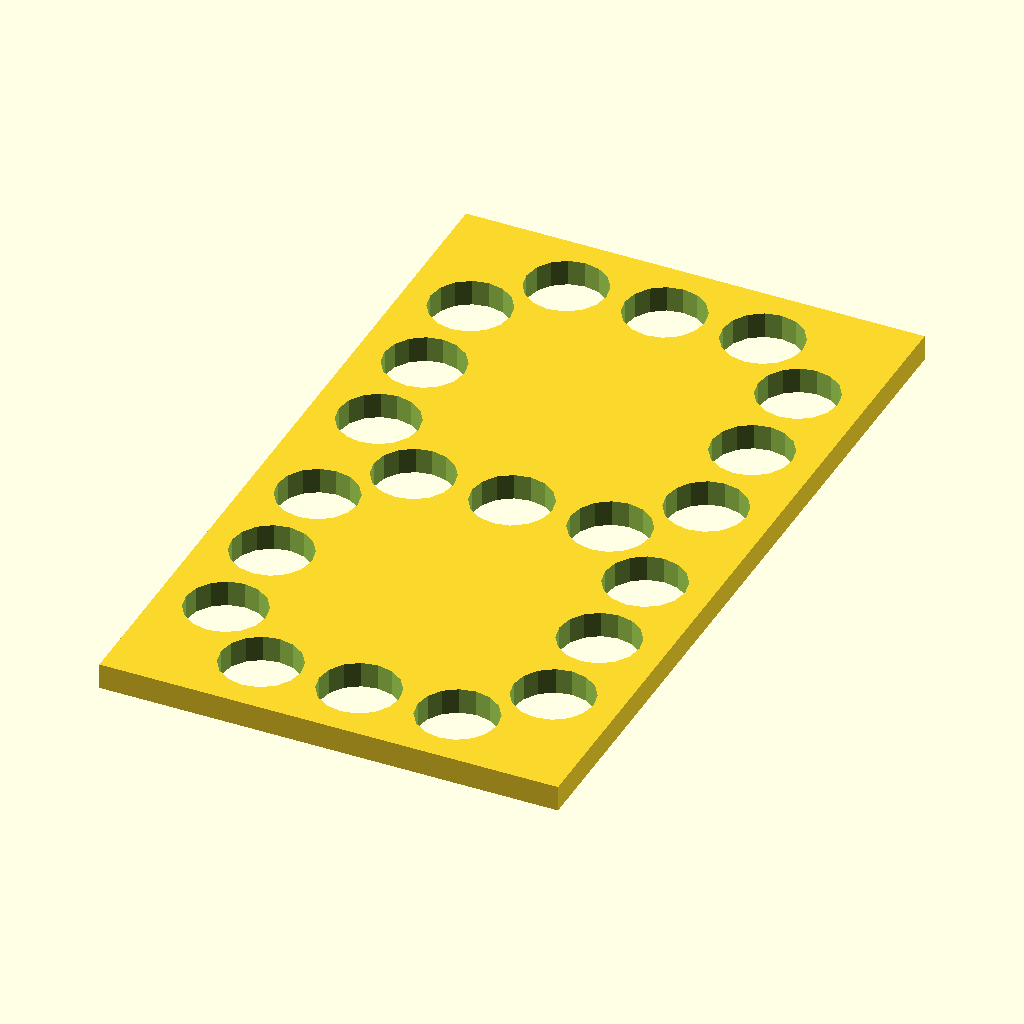
Cell 1: the model at its default parameters.
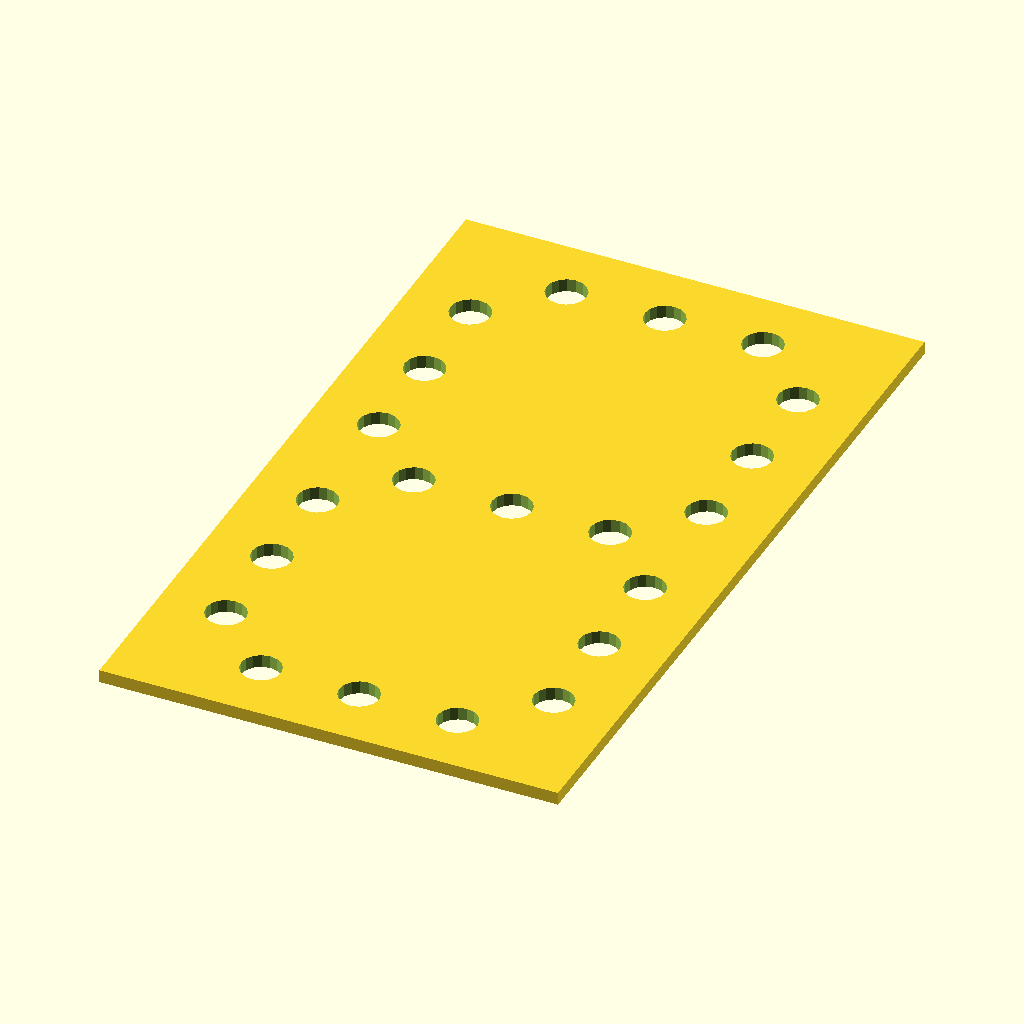
Cell 2: the same model with grid = 2.54.
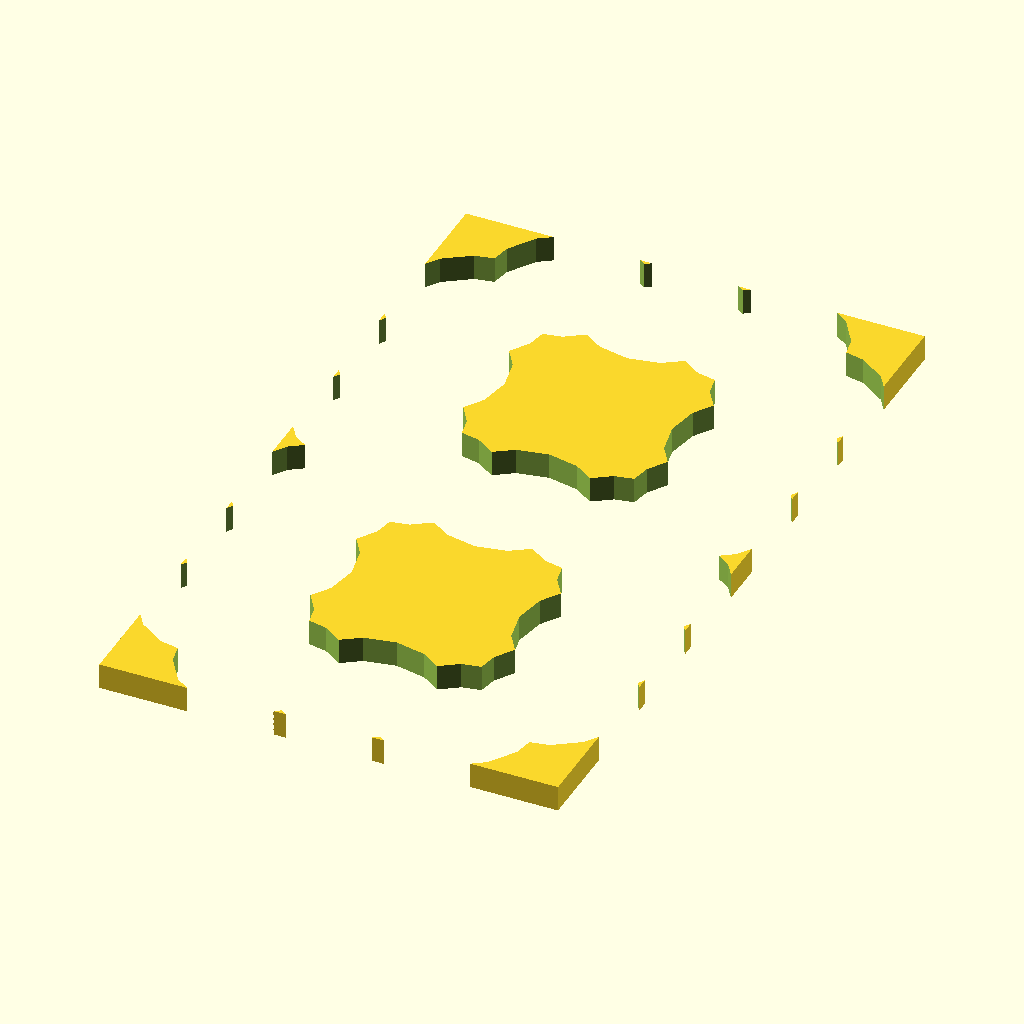
Cell 3: the same model with hole_size = 6.2.
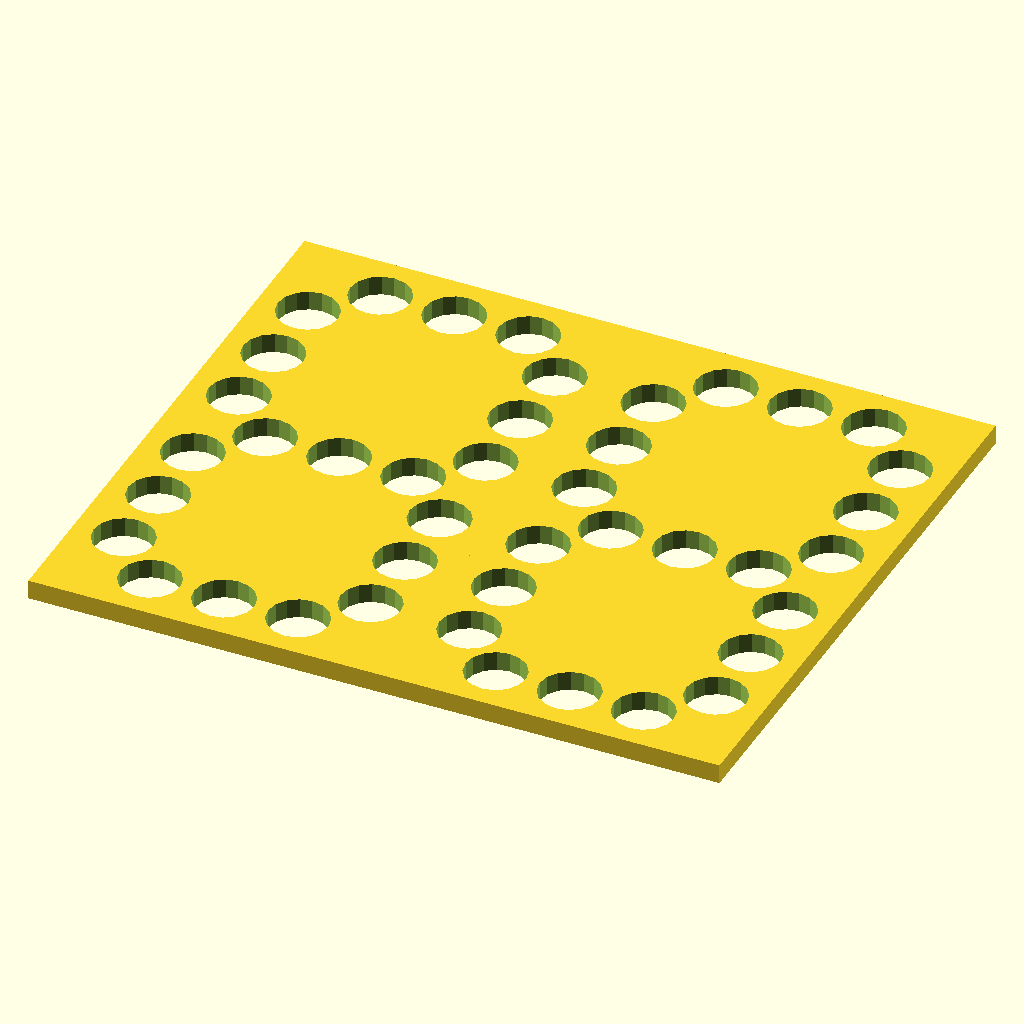
Cell 4: the same model with number_of_units = 2.
The same orthographic view direction (rotation 55°, 0°, 25°; colour scheme Cornfield) for every cell, with the view re-fitted per cell, so scale and position can differ between cells.
Source of the model, scadFiles/269268/490963.scad:
grid=1.27;

unit_height=3;

hole_size=3.1;



number_of_units=1;



//  - segment

module horizontal_segment()

 {

union()

{

translate([2*grid,0])

circle(h=unit_height+2,r=hole_size/2,$fn=16);

translate([5*grid,0])

circle(h=unit_height+2,r=hole_size/2,$fn=16);

translate([8*grid,0])

circle(h=unit_height+2,r=hole_size/2,$fn=16);

}

}



// | Segment

module vertical_segment()

{

union()

{

translate([0,2*grid])

circle(h=unit_height+2,r=hole_size/2,$fn=16);

translate([0,5*grid])

circle(h=unit_height+2,r=hole_size/2,$fn=16);

translate([0,8*grid])

circle(h=unit_height+2,r=hole_size/2,$fn=16);

}

}



module display_unit()

{

difference()

{

translate([-2*grid,-2*grid,0])

square ([14*grid,24*grid]);



translate([0,0,0])

horizontal_segment();

translate([0,10*grid,0])

horizontal_segment();

translate([0,20*grid,0])

horizontal_segment();



translate([0,0,0])

vertical_segment();

translate([0,10*grid,0])

vertical_segment();

translate([10*grid,0,0])

vertical_segment();

translate([10*grid,10*grid,0])

vertical_segment();

}

}



for (i=[1:14:number_of_units*14])

{

translate([i*grid,0,0])

display_unit();

}
Customizer parameters (derived from the source; name, type, default, range or options):
grid: number, default 1.27
unit_height: number, default 3
hole_size: number, default 3.1
number_of_units: number, default 1
